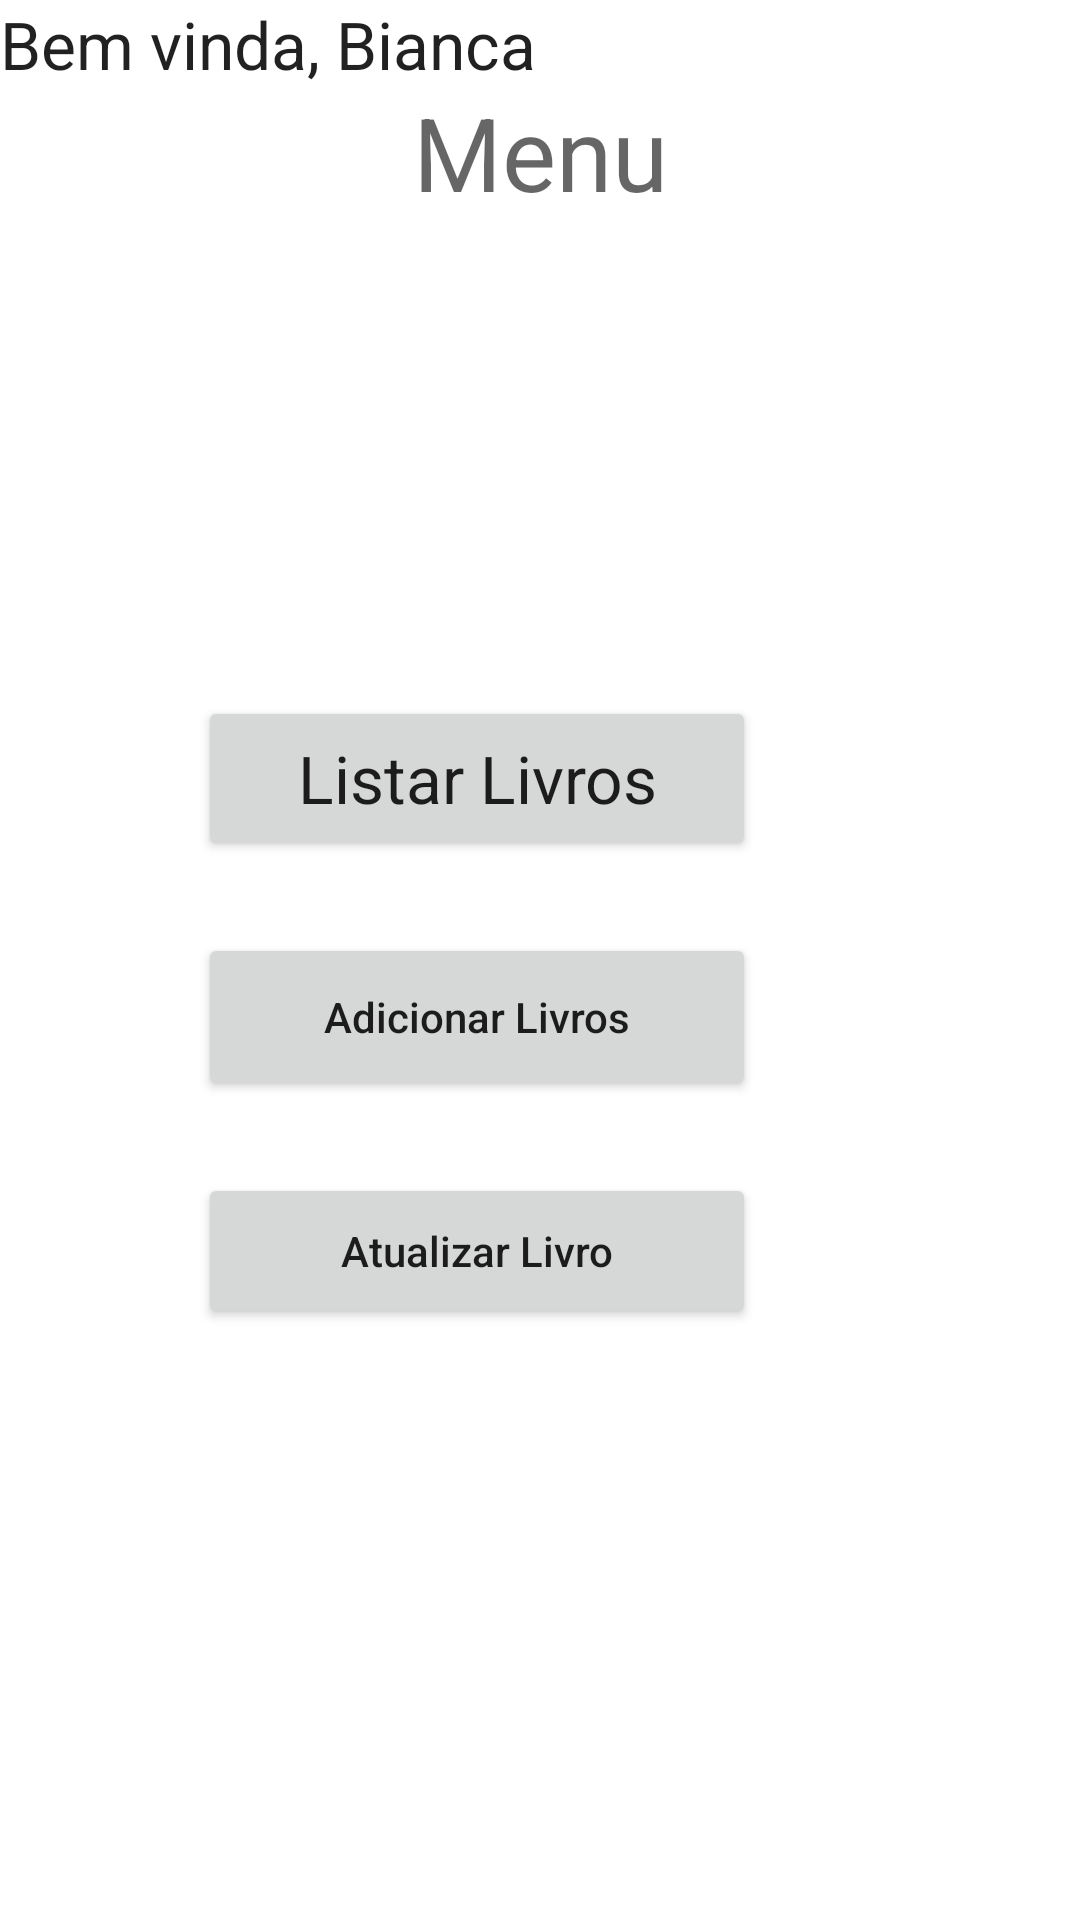

Write the Android layout XML for this screen, with the resource values it uses.
<!-- AndroidManifest.xml: application theme Theme.AppBiblioteca -->
<!-- res/layout/activity_menu.xml -->
<?xml version="1.0" encoding="utf-8"?>
<androidx.constraintlayout.widget.ConstraintLayout xmlns:android="http://schemas.android.com/apk/res/android"
    xmlns:app="http://schemas.android.com/apk/res-auto"
    xmlns:tools="http://schemas.android.com/tools"
    android:layout_width="match_parent"
    android:layout_height="match_parent"
    tools:context=".MenuActivity">

    <TextView
        android:id="@+id/cadastro_livro_text"
        android:layout_width="wrap_content"
        android:layout_height="wrap_content"
        android:layout_marginTop="28dp"
        android:text="Menu"
        android:textAppearance="@style/TextAppearance.AppCompat.Display1"
        app:layout_constraintEnd_toEndOf="parent"
        app:layout_constraintStart_toStartOf="parent"
        app:layout_constraintTop_toTopOf="parent" />


    <Button
        android:id="@+id/button_update_livro"
        android:layout_width="186dp"
        android:layout_height="52dp"
        android:layout_marginTop="24dp"
        android:layout_marginEnd="108dp"
        android:ems="2"
        android:text="Atualizar Livro"
        android:textAppearance="@style/TextAppearance.AppCompat.Body2"
        app:cornerRadius="0dp"
        app:layout_constraintEnd_toEndOf="parent"
        app:layout_constraintTop_toBottomOf="@+id/button_add_livro" />

    <Button
        android:id="@+id/button_list_livro"
        android:layout_width="186dp"
        android:layout_height="55dp"
        android:layout_marginTop="232dp"
        android:layout_marginEnd="108dp"
        android:ems="2"
        android:text="Listar Livros"
        android:textAppearance="@style/TextAppearance.AppCompat.Large"
        app:cornerRadius="0dp"
        app:layout_constraintEnd_toEndOf="parent"
        app:layout_constraintTop_toTopOf="parent" />

    <Button
        android:id="@+id/button_add_livro"
        android:layout_width="186dp"
        android:layout_height="56dp"
        android:layout_marginTop="24dp"
        android:layout_marginEnd="108dp"
        android:ems="2"
        android:text="Adicionar Livros"
        android:textAppearance="@style/TextAppearance.AppCompat.Body2"
        app:cornerRadius="0dp"
        app:layout_constraintEnd_toEndOf="parent"
        app:layout_constraintTop_toBottomOf="@+id/button_list_livro" />

    <TextView
        android:id="@+id/welcome"
        android:layout_width="184dp"
        android:layout_height="29dp"
        android:text="Bem vinda, Bianca"
        android:textAppearance="@style/TextAppearance.AppCompat.Large"
        tools:layout_editor_absoluteX="117dp"
        tools:layout_editor_absoluteY="113dp" />

</androidx.constraintlayout.widget.ConstraintLayout>
<!-- resources referenced by this layout -->
<resources>
  <style name="Theme.AppBiblioteca" parent="Theme.MaterialComponents.DayNight.DarkActionBar">
          
          <item name="colorPrimary">@color/l_blue</item>
          <item name="colorPrimaryVariant">@color/purple_700</item>
          <item name="colorOnPrimary">@color/white</item>
          
          <item name="colorSecondary">@color/teal_200</item>
          <item name="colorSecondaryVariant">@color/teal_700</item>
          <item name="colorOnSecondary">@color/black</item>
          
          <item name="android:statusBarColor">?attr/colorPrimaryVariant</item>
          
      </style>
  <color name="l_blue">#13678A</color>
  <color name="purple_700">#FF3700B3</color>
  <color name="white">#FFFFFFFF</color>
  <color name="teal_200">#FF03DAC5</color>
  <color name="teal_700">#FF018786</color>
  <color name="black">#FF000000</color>
</resources>
